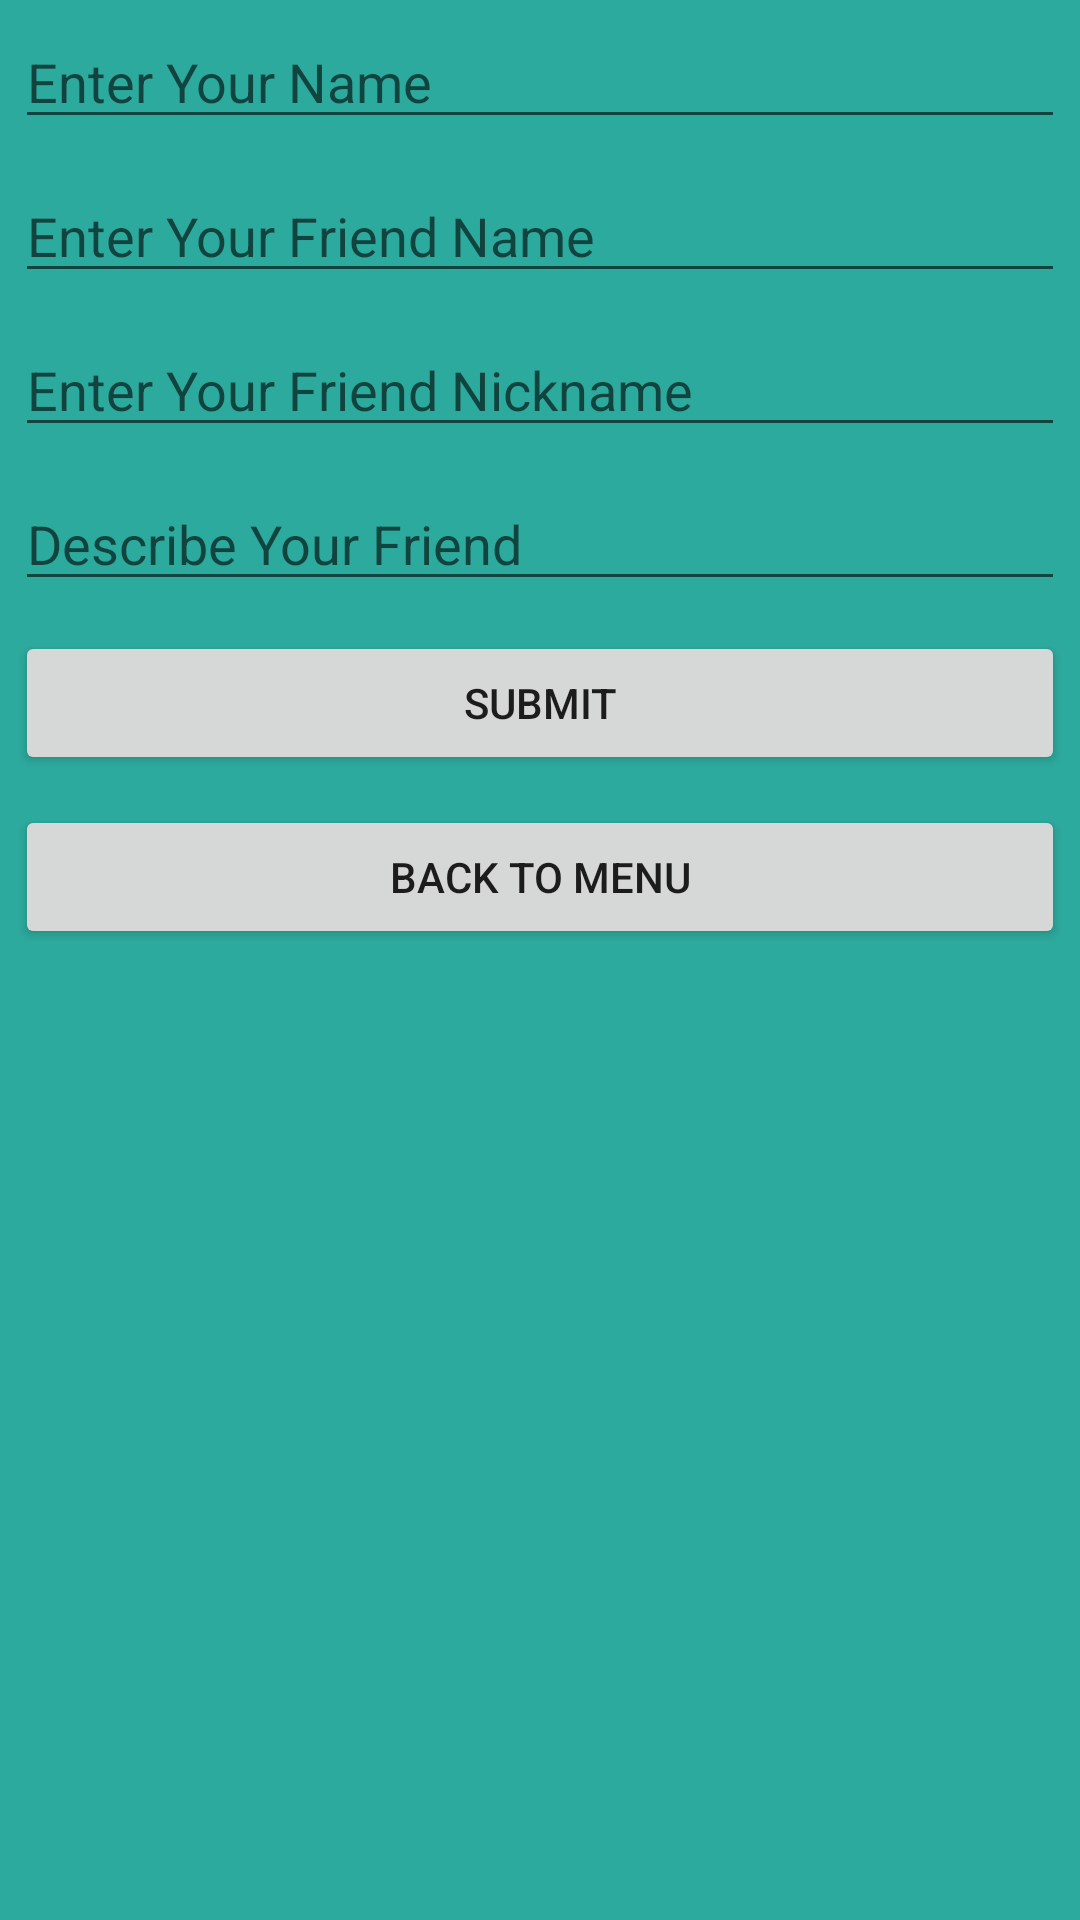

Android layout source for this screen:
<!-- AndroidManifest.xml: application theme Theme.FriendsApiApp -->
<!-- res/layout/activity_main.xml -->
<LinearLayout
    android:layout_height="match_parent"
    android:layout_width="match_parent"
    android:orientation="vertical"
    android:background="@color/bg"
    xmlns:android="http://schemas.android.com/apk/res/android">

    <EditText
        android:layout_width="match_parent"
        android:layout_height="wrap_content"
        android:id="@+id/edt1"
        android:hint="Enter Your Name"
        android:layout_margin="5dp"
        />

    <EditText
        android:layout_width="match_parent"
        android:layout_height="wrap_content"
        android:id="@+id/edt2"
        android:hint="Enter Your Friend Name"
        android:layout_margin="5dp"
        />
    <EditText
        android:layout_width="match_parent"
        android:layout_height="wrap_content"
        android:id="@+id/edt3"
        android:hint="Enter Your Friend Nickname"
        android:layout_margin="5dp"
        />
    <EditText
        android:layout_width="match_parent"
        android:layout_height="wrap_content"
        android:id="@+id/edt4"
        android:hint="Describe Your Friend"
        android:layout_margin="5dp"
        />
    <androidx.appcompat.widget.AppCompatButton
        android:layout_width="match_parent"
        android:layout_height="wrap_content"
        android:text="submit"
        android:id="@+id/btn1"
        android:layout_margin="5dp"
        />
    <androidx.appcompat.widget.AppCompatButton
        android:layout_width="match_parent"
        android:layout_height="wrap_content"
        android:text="Back to menu"
        android:id="@+id/btn2"
        android:layout_margin="5dp"
        />

</LinearLayout>
<!-- resources referenced by this layout -->
<resources>
  <color name="bg">#2DAA9E</color>
  <style name="Theme.FriendsApiApp" parent="Theme.MaterialComponents.DayNight.DarkActionBar">
          
          <item name="colorPrimary">@color/purple_500</item>
          <item name="colorPrimaryVariant">@color/purple_700</item>
          <item name="colorOnPrimary">@color/white</item>
          
          <item name="colorSecondary">@color/teal_200</item>
          <item name="colorSecondaryVariant">@color/teal_700</item>
          <item name="colorOnSecondary">@color/black</item>
          
          <item name="android:statusBarColor" tools:targetApi="l">?attr/colorPrimaryVariant</item>
          
      </style>
  <color name="purple_500">#FF6200EE</color>
  <color name="purple_700">#FF3700B3</color>
  <color name="white">#FFFFFFFF</color>
  <color name="teal_200">#FF03DAC5</color>
  <color name="teal_700">#FF018786</color>
  <color name="black">#FF000000</color>
</resources>
